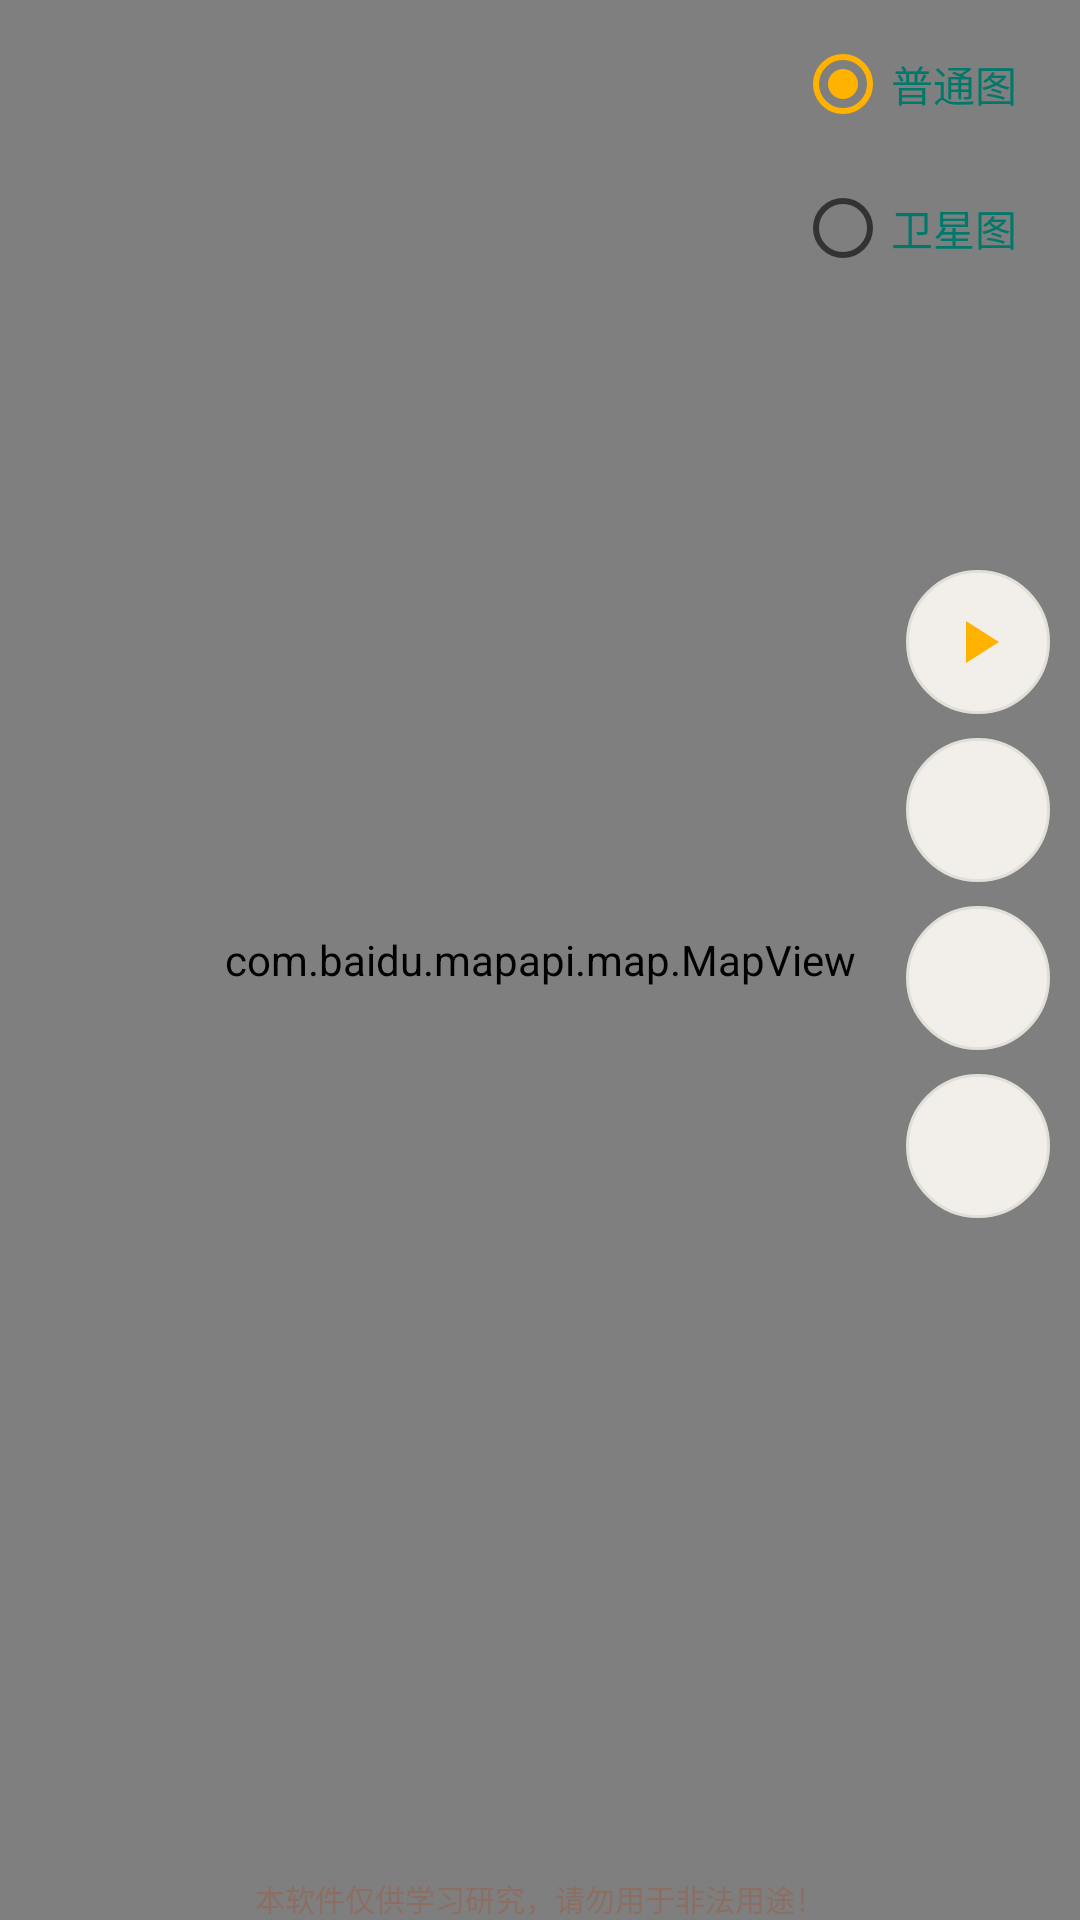

Produce the Android XML layout that renders to this screen, including the resource entries it uses.
<!-- AndroidManifest.xml: application theme AppTheme -->
<!-- res/layout/main_map.xml -->
<?xml version="1.0" encoding="utf-8"?>
<RelativeLayout xmlns:android="http://schemas.android.com/apk/res/android"
    xmlns:app="http://schemas.android.com/apk/res-auto"
    xmlns:tools="http://schemas.android.com/tools"
    android:layout_width="match_parent"
    android:layout_height="match_parent"
    tools:context=".HomeAct"
    tools:showIn="@layout/main_content">

    <com.baidu.mapapi.map.MapView
        android:id="@+id/bdMapView"
        android:layout_width="fill_parent"
        android:layout_height="fill_parent"
        android:clickable="true"
        android:focusable="true" />

    <RadioGroup
        android:id="@+id/RadioGroupMapType"
        android:layout_width="90dp"
        android:layout_height="wrap_content"
        android:layout_alignParentEnd="true"
        android:layout_alignParentTop="true"
        android:layout_marginEnd="5dp"
        android:layout_marginTop="4dip"
        android:orientation="vertical">

        <RadioButton
            android:id="@+id/mapNormal"
            android:layout_width="match_parent"
            android:layout_height="wrap_content"
            android:layout_weight="1"
            android:checked="true"
            android:minHeight="48dp"
            android:text="@string/map_pic_normal"
            android:textColor="#00796B" />

        <RadioButton
            android:id="@+id/mapSatellite"
            android:layout_width="match_parent"
            android:layout_height="wrap_content"
            android:layout_weight="1"
            android:minHeight="48dp"
            android:text="@string/map_pic_sate"
            android:textColor="#00796B" />
    </RadioGroup>

    <LinearLayout
        android:id="@+id/right_buttons"
        android:layout_width="wrap_content"
        android:layout_height="wrap_content"
        android:layout_alignParentEnd="true"
        android:layout_marginTop="190dp"
        android:layout_marginEnd="10dp"
        android:orientation="vertical">

        <ImageButton
            android:id="@+id/btn_auto_mode"
            android:layout_width="48dp"
            android:layout_height="48dp"
            android:layout_marginBottom="4dp"
            android:background="@drawable/bg_round_button"
            android:contentDescription="@string/joystick_auto"
            android:elevation="3dp"
            app:srcCompat="@drawable/ic_play"
            app:tint="@color/colorAccent" />

        <ImageButton
            android:id="@+id/input_pos"
            android:layout_width="48dp"
            android:layout_height="48dp"
            android:layout_marginTop="4dp"
            android:layout_marginBottom="4dp"
            android:background="@drawable/bg_round_button"
            android:contentDescription="@string/input_button"
            android:elevation="3dp"
            app:srcCompat="@drawable/ic_input"
            app:tint="@color/colorAccent" />

        <ImageButton
            android:id="@+id/zoom_in"
            android:layout_width="48dp"
            android:layout_height="48dp"
            android:layout_marginTop="4dp"
            android:layout_marginBottom="4dp"
            android:background="@drawable/bg_round_button"
            android:contentDescription="@string/zoom_in"
            android:elevation="3dp"
            app:srcCompat="@drawable/ic_zoom_in"
            app:tint="@color/colorAccent" />

        <ImageButton
            android:id="@+id/zoom_out"
            android:layout_width="48dp"
            android:layout_height="48dp"
            android:layout_marginTop="4dp"
            android:background="@drawable/bg_round_button"
            android:contentDescription="@string/zoom_out"
            android:elevation="3dp"
            app:srcCompat="@drawable/ic_zoom_out"
            app:tint="@color/colorAccent" />
    </LinearLayout>

    <TextView
        android:layout_width="match_parent"
        android:layout_height="wrap_content"
        android:layout_alignParentBottom="true"
        android:gravity="center_horizontal|center_vertical"
        android:textSize="10sp"
        android:textColor="@color/textSecondary"
        android:text="@string/app_statement"
        tools:ignore="SmallSp" />

    <LinearLayout
        android:id="@+id/route_bar"
        android:layout_width="match_parent"
        android:layout_height="48dp"
        android:layout_alignParentBottom="true"
        android:layout_marginStart="16dp"
        android:layout_marginEnd="16dp"
        android:layout_marginBottom="8dp"
        android:background="@drawable/bg_route_bar"
        android:orientation="horizontal"
        android:gravity="center_vertical"
        android:visibility="gone"
        android:elevation="4dp"
        android:paddingLeft="8dp"
        android:paddingRight="8dp">

        <ImageButton
            android:id="@+id/route_add"
            android:layout_width="36dp"
            android:layout_height="36dp"
            android:background="?android:attr/selectableItemBackgroundBorderless"
            android:contentDescription="@string/joystick_route_add"
            android:src="@drawable/ic_route_add"
            android:theme="@style/RippleWhite" />

        <TextView
            android:id="@+id/route_count"
            android:layout_width="0dp"
            android:layout_height="match_parent"
            android:layout_weight="1"
            android:gravity="center"
            android:text="0 个途经点"
            android:textColor="@color/textPrimary"
            android:textSize="14sp"
            android:textStyle="bold" />

        <ImageButton
            android:id="@+id/route_play"
            android:layout_width="36dp"
            android:layout_height="36dp"
            android:background="?android:attr/selectableItemBackgroundBorderless"
            android:contentDescription="@string/joystick_route_play"
            android:src="@drawable/ic_play"
            android:theme="@style/RippleWhite" />

        <ImageButton
            android:id="@+id/route_clear"
            android:layout_width="36dp"
            android:layout_height="36dp"
            android:background="?android:attr/selectableItemBackgroundBorderless"
            android:contentDescription="@string/joystick_route_clear"
            android:src="@drawable/ic_route_clear"
            android:theme="@style/RippleWhite" />
    </LinearLayout>

    <TextView
        android:id="@+id/route_tips"
        android:layout_width="match_parent"
        android:layout_height="wrap_content"
        android:layout_alignParentTop="true"
        android:layout_marginTop="12dp"
        android:gravity="center"
        android:text="点击地图添加途经点"
        android:textColor="@color/white"
        android:textSize="15sp"
        android:textStyle="bold"
        android:background="@drawable/bg_route_tips"
        android:paddingTop="10dp"
        android:paddingBottom="10dp"
        android:visibility="gone" />
</RelativeLayout>
<!-- res/layout/main_content.xml (included above) -->
<?xml version="1.0" encoding="utf-8"?>
<androidx.coordinatorlayout.widget.CoordinatorLayout xmlns:android="http://schemas.android.com/apk/res/android"
    xmlns:app="http://schemas.android.com/apk/res-auto"
    xmlns:tools="http://schemas.android.com/tools"
    android:layout_width="match_parent"
    android:layout_height="match_parent"
    tools:context=".HomeAct">

    <FrameLayout
        android:layout_width="match_parent"
        android:layout_height="match_parent">

        <include
            layout="@layout/main_map"
            android:layout_width="match_parent"
            android:layout_height="match_parent"
            android:layout_marginTop="?attr/actionBarSize" />

        <com.google.android.material.appbar.AppBarLayout
            android:layout_width="match_parent"
            android:layout_height="wrap_content"
            android:background="@color/colorPrimary"
            android:theme="@style/AppTheme.AppBarOverlay"
            android:elevation="0dp"
            app:elevation="0dp">

            <androidx.appcompat.widget.Toolbar
                android:id="@+id/toolbar"
                android:layout_width="match_parent"
                android:layout_height="?attr/actionBarSize"
                android:background="@drawable/bg_toolbar_rounded"
                android:elevation="0dp"
                app:popupTheme="@style/AppTheme.PopupOverlay" />

        </com.google.android.material.appbar.AppBarLayout>
    </FrameLayout>

    <com.google.android.material.floatingactionbutton.FloatingActionButton
        android:id="@+id/faBtnStart"
        android:layout_width="wrap_content"
        android:layout_height="wrap_content"
        android:layout_gravity="bottom|start"
        android:layout_marginStart="28dp"
        android:layout_marginBottom="80dp"
        android:contentDescription="@null"
        app:backgroundTint="@color/cartoonGreen"
        app:elevation="6dp"
        app:pressedTranslationZ="12dp"
        app:srcCompat="@drawable/ic_position" />

    <LinearLayout
        android:id="@+id/search_linear"
        android:layout_width="match_parent"
        android:layout_height="wrap_content"
        android:layout_marginStart="12dp"
        android:layout_marginTop="?attr/actionBarSize"
        android:layout_marginEnd="12dp"
        android:background="@drawable/bg_search_dropdown"
        android:visibility="gone">

        <ListView
            android:id="@+id/search_list_view"
            android:layout_width="match_parent"
            android:layout_height="wrap_content"
            android:layout_margin="8dp"
            android:divider="@color/divider"
            android:dividerHeight="0.5dp" />
    </LinearLayout>

    <LinearLayout
        android:id="@+id/search_history_linear"
        android:layout_width="match_parent"
        android:layout_height="wrap_content"
        android:layout_marginStart="12dp"
        android:layout_marginTop="?attr/actionBarSize"
        android:layout_marginEnd="12dp"
        android:background="@drawable/bg_search_dropdown"
        android:visibility="gone">

        <ListView
            android:id="@+id/search_history_list_view"
            android:layout_width="match_parent"
            android:layout_height="wrap_content"
            android:layout_margin="8dp"
            android:divider="@color/divider"
            android:dividerHeight="0.5dp" />
    </LinearLayout>

</androidx.coordinatorlayout.widget.CoordinatorLayout>
<!-- resources referenced by this layout -->
<resources>
  <color name="cartoonGreen">#81C784</color>
  <color name="colorAccent">#FFB300</color>
  <color name="colorPrimary">#FF6D5A</color>
  <color name="divider">#E0D8D3</color>
  <color name="textPrimary">#4E342E</color>
  <color name="textSecondary">#8D6E63</color>
  <color name="white">#FFFFFF</color>
  <!-- drawable bg_route_bar (drawable) -->
  <?xml version="1.0" encoding="utf-8"?>
  <shape xmlns:android="http://schemas.android.com/apk/res/android"
      android:shape="rectangle">
      <solid android:color="#FFFDFAF8" />
      <stroke android:width="0.5dp" android:color="@color/divider" />
      <corners android:radius="24dp" />
  </shape>
  <!-- drawable bg_route_tips (drawable) -->
  <?xml version="1.0" encoding="utf-8"?>
  <shape xmlns:android="http://schemas.android.com/apk/res/android"
      android:shape="rectangle">
      <solid android:color="#F5FFF8E1" />
      <corners
          android:bottomLeftRadius="14dp"
          android:bottomRightRadius="14dp" />
  </shape>
  <!-- drawable bg_search_dropdown (drawable) -->
  <?xml version="1.0" encoding="utf-8"?>
  <shape xmlns:android="http://schemas.android.com/apk/res/android"
      android:shape="rectangle">
      <solid android:color="#FCFBF9F6" />
      <stroke android:width="0.5dp" android:color="@color/divider" />
      <corners android:radius="18dp" />
  </shape>
  <!-- drawable bg_toolbar_rounded (drawable) -->
  <?xml version="1.0" encoding="utf-8"?>
  <shape xmlns:android="http://schemas.android.com/apk/res/android"
      android:shape="rectangle">
      <solid android:color="@color/colorPrimary" />
      <corners
          android:bottomLeftRadius="16dp"
          android:bottomRightRadius="16dp" />
  </shape>
  <!-- drawable ic_play (drawable) -->
  <?xml version="1.0" encoding="utf-8"?>
  <vector xmlns:android="http://schemas.android.com/apk/res/android"
      android:width="24dp"
      android:height="24dp"
      android:viewportWidth="24"
      android:viewportHeight="24"
      android:tint="@color/black">
      <path
          android:fillColor="@android:color/black"
          android:pathData="M8,5v14l11,-7z" />
  </vector>
  <!-- drawable ic_route_clear (drawable) -->
  <?xml version="1.0" encoding="utf-8"?>
  <vector xmlns:android="http://schemas.android.com/apk/res/android"
      android:width="24dp"
      android:height="24dp"
      android:viewportWidth="24"
      android:viewportHeight="24"
      android:tint="@color/black">
      <path
          android:fillColor="@android:color/black"
          android:pathData="M19,6.41L17.59,5 12,10.59 6.41,5 5,6.41 10.59,12 5,17.59 6.41,19 12,13.41 17.59,19 19,17.59 13.41,12z" />
  </vector>
  <string name="app_statement">本软件仅供学习研究，请勿用于非法用途！</string>
  <string name="input_button">输入位置</string>
  <string name="joystick_auto">自动路线</string>
  <string name="joystick_route_add">添加途经点</string>
  <string name="joystick_route_clear">清空路线</string>
  <string name="joystick_route_play">开始移动</string>
  <string name="map_pic_normal">普通图</string>
  <string name="map_pic_sate">卫星图</string>
  <string name="zoom_in">放大</string>
  <string name="zoom_out">缩小</string>
  <style name="AppTheme.AppBarOverlay" parent="ThemeOverlay.AppCompat.Dark.ActionBar" />
  <style name="AppTheme.PopupOverlay" parent="ThemeOverlay.AppCompat.Light" />
  <style name="RippleWhite" parent="Theme.AppCompat.Light.DarkActionBar">
          <item name="android:colorControlHighlight">#33FFB300</item>
      </style>
  <style name="AppTheme" parent="Theme.AppCompat.Light.DarkActionBar">
          <item name="colorPrimary">@color/colorPrimary</item>
          <item name="colorPrimaryDark">@color/colorPrimaryDark</item>
          <item name="colorAccent">@color/colorAccent</item>
      </style>
  <color name="black">#3E2723</color>
  <color name="colorPrimaryDark">#E85D4A</color>
</resources>
